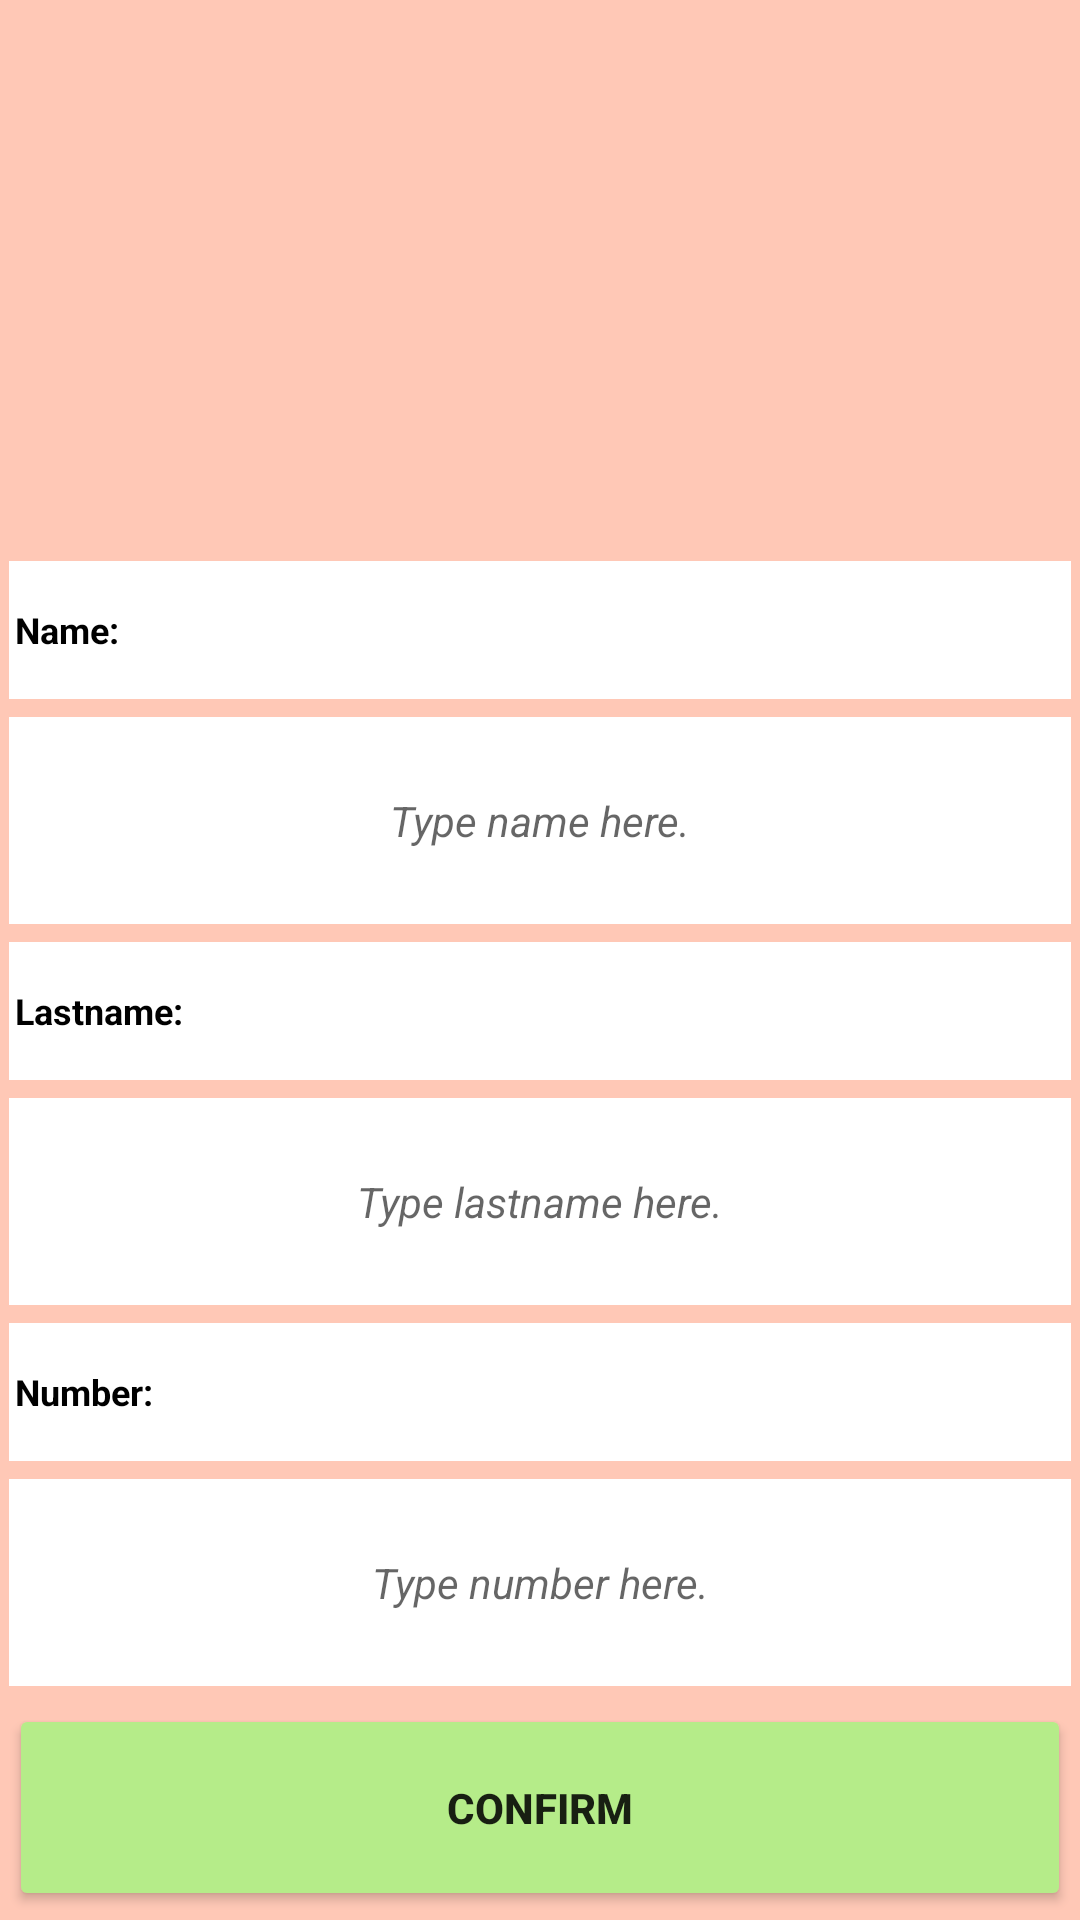

This screen was rendered from an Android layout file. Write that file and the resources it references.
<!-- AndroidManifest.xml: application theme Theme.Aston_Intensiv6 -->
<!-- res/layout/fragment_contact.xml -->
<?xml version="1.0" encoding="utf-8"?>
<LinearLayout xmlns:android="http://schemas.android.com/apk/res/android"
    android:layout_width="match_parent"
    android:layout_height="match_parent"
    android:background="@color/light_peach"
    android:orientation="vertical">

    <ImageView
        android:id="@+id/userPicBig"
        android:layout_width="match_parent"
        android:layout_height="wrap_content"
        android:layout_gravity="center_horizontal"
        android:layout_weight="4"
        android:paddingStart="@dimen/start_end_padding"
        android:paddingEnd="@dimen/start_end_padding"
        android:contentDescription="@string/contact_image"
        android:scaleType="centerCrop" />

    <TextView
        android:layout_width="match_parent"
        android:layout_height="@dimen/default_height"
        android:layout_margin="@dimen/default_margin"
        android:layout_weight="1"
        android:background="@color/white"
        android:gravity="start|center_vertical"
        android:maxLines="1"
        android:paddingStart="@dimen/start_end_padding"
        android:paddingEnd="@dimen/start_end_padding"
        android:text="@string/name"
        android:textColor="@color/black"
        android:textSize="@dimen/text_size_for_tv"
        android:textStyle="bold" />

    <EditText
        android:id="@+id/edit_name"
        android:layout_width="match_parent"
        android:layout_height="@dimen/default_height"
        android:layout_margin="@dimen/default_margin"
        android:layout_weight="1.5"
        android:autofillHints="name"
        android:background="@color/white"
        android:gravity="center"
        android:hint="@string/hint_edittext_name"
        android:inputType="textPersonName"
        android:maxLines="1"
        android:textColor="@color/black"
        android:textSize="@dimen/text_size_for_et"
        android:textStyle="italic" />

    <TextView
        android:layout_width="match_parent"
        android:layout_height="@dimen/default_height"
        android:layout_margin="@dimen/default_margin"
        android:layout_weight="1"
        android:background="@color/white"
        android:gravity="start|center_vertical"
        android:maxLines="1"
        android:paddingStart="@dimen/start_end_padding"
        android:paddingEnd="@dimen/start_end_padding"
        android:text="@string/lastname"
        android:textColor="@color/black"
        android:textSize="@dimen/text_size_for_tv"
        android:textStyle="bold" />

    <EditText
        android:id="@+id/edit_lastname"
        android:layout_width="match_parent"
        android:layout_height="@dimen/default_height"
        android:layout_margin="@dimen/default_margin"
        android:layout_weight="1.5"
        android:autofillHints="name"
        android:background="@color/white"
        android:gravity="center"
        android:hint="@string/hint_edittext_lastname"
        android:inputType="textPersonName"
        android:maxLines="1"
        android:textColor="@color/black"
        android:textSize="@dimen/text_size_for_et"
        android:textStyle="italic" />

    <TextView
        android:layout_width="match_parent"
        android:layout_height="@dimen/default_height"
        android:layout_margin="@dimen/default_margin"
        android:layout_weight="1"
        android:background="@color/white"
        android:gravity="start|center_vertical"
        android:maxLines="1"
        android:paddingStart="@dimen/start_end_padding"
        android:paddingEnd="@dimen/start_end_padding"
        android:text="@string/number"
        android:textColor="@color/black"
        android:textSize="@dimen/text_size_for_tv"
        android:textStyle="bold" />

    <EditText
        android:id="@+id/edit_number"
        android:layout_width="match_parent"
        android:layout_height="@dimen/default_height"
        android:layout_margin="@dimen/default_margin"
        android:layout_weight="1.5"
        android:autofillHints="phone"
        android:background="@color/white"
        android:gravity="center"
        android:hint="@string/hint_edittext_number"
        android:inputType="number"
        android:maxLines="1"
        android:textColor="@color/black"
        android:textSize="@dimen/text_size_for_et"
        android:textStyle="italic" />

    <Button
        android:id="@+id/btn_confirm"
        android:layout_width="match_parent"
        android:layout_height="@dimen/default_height"
        android:layout_margin="@dimen/default_margin"
        android:layout_weight="1.5"
        android:backgroundTint="@color/light_green"
        android:text="@string/btn_confirm"
        android:textSize="@dimen/text_size_for_et"
        android:textStyle="bold" />
</LinearLayout>
<!-- resources referenced by this layout -->
<resources>
  <color name="black">#FF000000</color>
  <color name="light_green">#B5EC89</color>
  <color name="light_peach">#61FF6E40</color>
  <color name="white">#FFFFFFFF</color>
  <dimen name="default_height">0dp</dimen>
  <dimen name="default_margin">3dp</dimen>
  <dimen name="start_end_padding">2dp</dimen>
  <dimen name="text_size_for_et">14sp</dimen>
  <dimen name="text_size_for_tv">12sp</dimen>
  <string name="btn_confirm">Confirm</string>
  <string name="contact_image">Contact Image</string>
  <string name="hint_edittext_lastname">Type lastname here.</string>
  <string name="hint_edittext_name">Type name here.</string>
  <string name="hint_edittext_number">Type number here.</string>
  <string name="lastname">Lastname:</string>
  <string name="name">Name:</string>
  <string name="number">Number:</string>
  <style name="Theme.Aston_Intensiv6" parent="Theme.MaterialComponents.DayNight.DarkActionBar">
          
          <item name="colorPrimary">#C65430</item>
          <item name="colorPrimaryVariant">#C65430</item>
          <item name="colorOnPrimary">@color/white</item>
          
          <item name="colorSecondary">#FFD740</item>
          <item name="colorSecondaryVariant">#FFAB40</item>
          <item name="colorOnSecondary">@color/black</item>
          
          <item name="android:statusBarColor">#AB4A2B</item>
          
      </style>
</resources>
